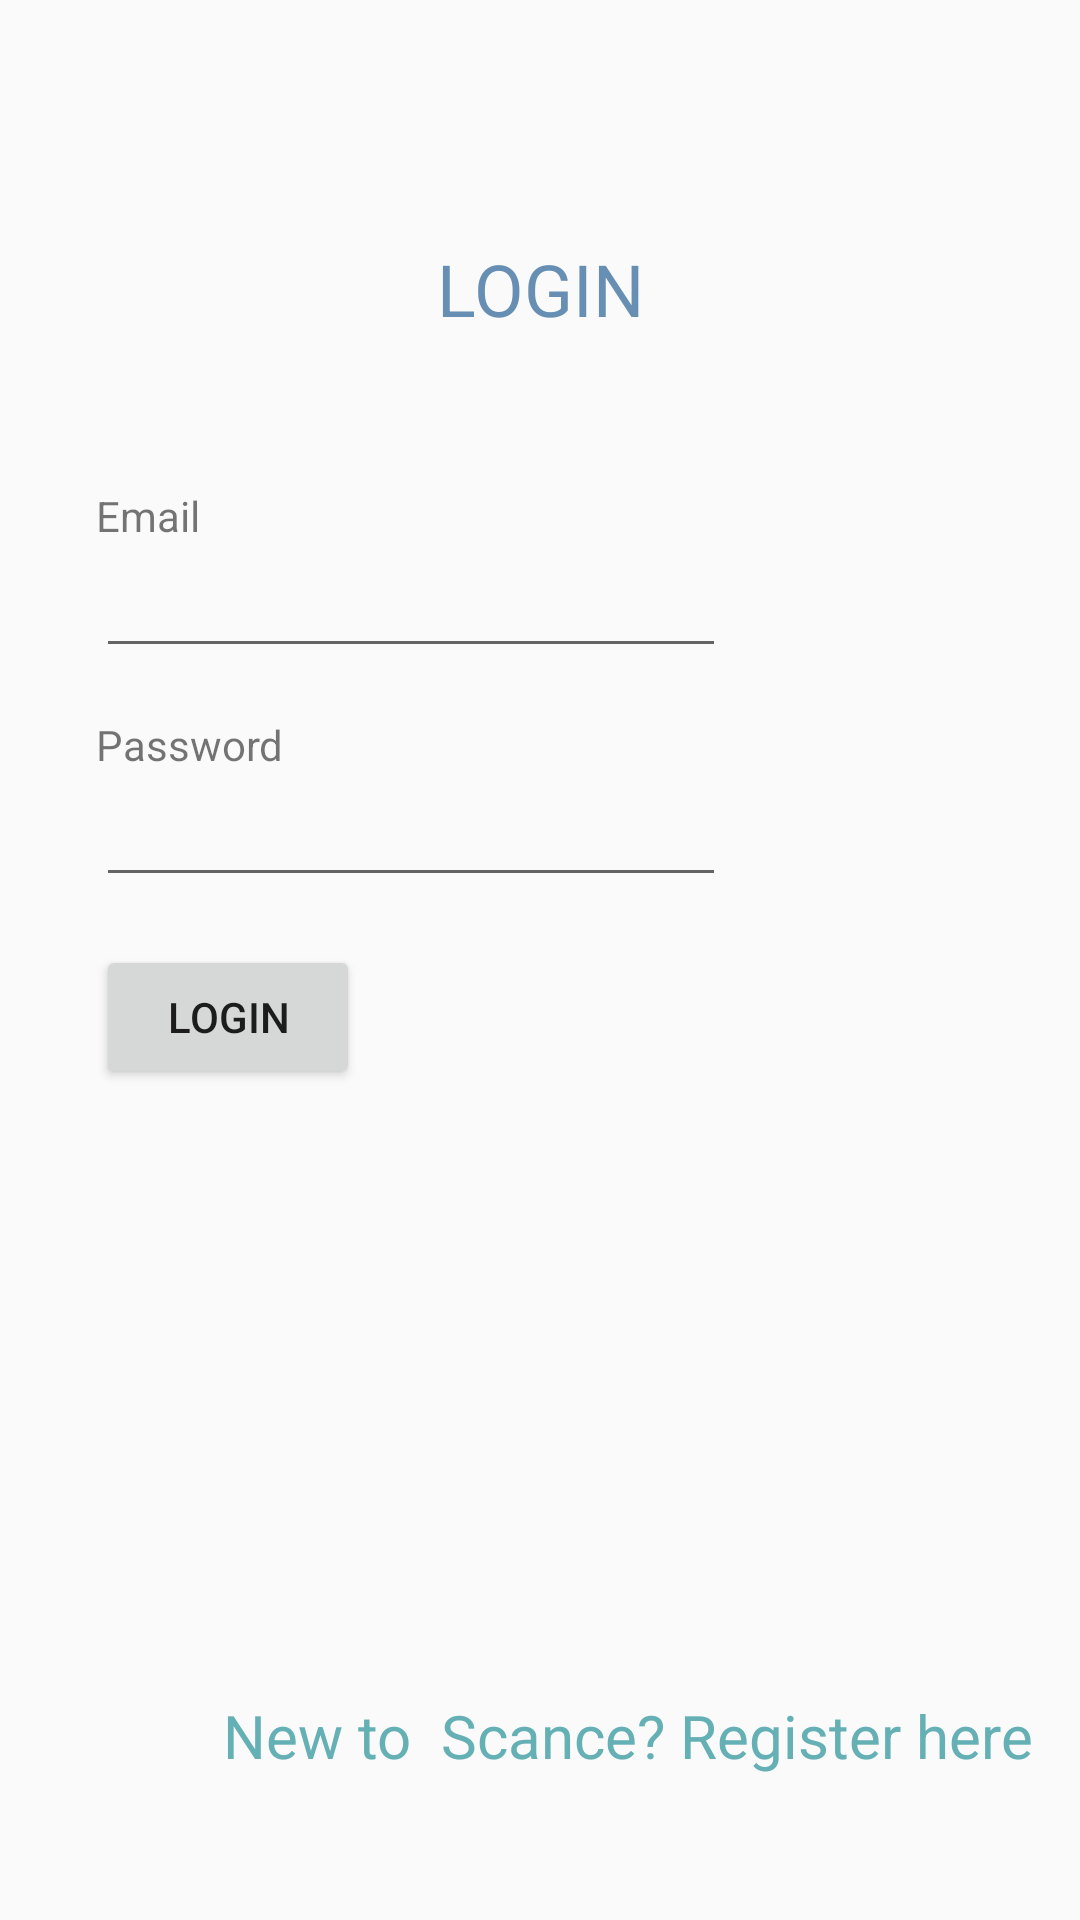

Layout XML and referenced resources for this Android screen:
<!-- AndroidManifest.xml: application theme AppTheme -->
<!-- res/layout/login_fragment.xml -->
<?xml version="1.0" encoding="utf-8"?>
<androidx.constraintlayout.widget.ConstraintLayout xmlns:android="http://schemas.android.com/apk/res/android"
    xmlns:app="http://schemas.android.com/apk/res-auto"
    xmlns:tools="http://schemas.android.com/tools"
    android:orientation="vertical" android:layout_width="match_parent"
    android:layout_gravity="center_vertical"
    android:layout_height="match_parent">

    <TextView
        android:id="@+id/register_page"
        style="@style/TextAppearance.AppCompat.Headline"
        android:layout_width="wrap_content"
        android:layout_height="wrap_content"
        android:layout_marginTop="80dp"
        android:text="LOGIN"
        android:gravity="center"
        android:textColor="@color/colorPrimaryDark"
        app:layout_constraintEnd_toEndOf="parent"
        app:layout_constraintStart_toStartOf="parent"
        app:layout_constraintTop_toTopOf="parent" />

    <TextView
        android:id="@+id/emailLabel"
        android:layout_width="wrap_content"
        android:layout_height="wrap_content"
        android:layout_marginStart="32dp"
        android:layout_marginTop="50dp"
        android:text="Email "
        app:layout_constraintStart_toStartOf="parent"
        app:layout_constraintTop_toBottomOf="@+id/register_page" />

    <EditText
        android:id="@+id/logintxtEmail"
        android:layout_width="wrap_content"
        android:layout_height="wrap_content"
        android:ems="10"
        app:layout_constraintStart_toStartOf="@+id/emailLabel"
        app:layout_constraintTop_toBottomOf="@+id/emailLabel" />

    <TextView
        android:id="@+id/passLabel"
        android:layout_width="wrap_content"
        android:layout_height="wrap_content"
        android:layout_marginTop="16dp"
        android:text="Password"
        app:layout_constraintStart_toStartOf="@+id/logintxtEmail"
        app:layout_constraintTop_toBottomOf="@+id/logintxtEmail" />

    <EditText
        android:id="@+id/logintxtPwd"
        android:layout_width="wrap_content"
        android:layout_height="wrap_content"
        android:ems="10"
        android:inputType="textPassword"
        app:layout_constraintStart_toStartOf="@+id/passLabel"
        app:layout_constraintTop_toBottomOf="@+id/passLabel" />

    <Button
        android:id="@+id/mbtnLogin"
        android:layout_width="wrap_content"
        android:layout_height="wrap_content"
        android:layout_marginTop="16dp"
        android:text="Login"
        app:layout_constraintStart_toStartOf="@+id/logintxtPwd"
        app:layout_constraintTop_toBottomOf="@+id/logintxtPwd" />

    <TextView
        android:id="@+id/lnkRegister"
        android:layout_width="0dp"
        android:layout_height="wrap_content"
        android:layout_marginEnd="16dp"
        android:layout_marginBottom="48dp"
        android:gravity="center"
        android:text="New to  Scance? Register here"
        android:textColor="#65B0B4"
        android:textSize="20dp"
        app:layout_constraintBottom_toBottomOf="parent"
        app:layout_constraintEnd_toEndOf="parent" />

    <ProgressBar
        android:id="@+id/mprogress_bar"
        android:layout_width="wrap_content"
        android:layout_height="wrap_content"
        android:layout_gravity="center_horizontal|center_vertical"
        android:visibility="invisible"
        app:layout_constraintBottom_toBottomOf="parent"
        app:layout_constraintEnd_toEndOf="parent"
        app:layout_constraintStart_toStartOf="parent"
        app:layout_constraintTop_toTopOf="parent" />

</androidx.constraintlayout.widget.ConstraintLayout>
<!-- resources referenced by this layout -->
<resources>
  <color name="colorPrimaryDark">#678FB4</color>
  <style name="AppTheme" parent="Theme.AppCompat.Light.NoActionBar">
          
          <item name="colorPrimary">@color/colorPrimary</item>
          <item name="colorPrimaryDark">@color/colorPrimaryDark</item>
          <item name="colorAccent">@color/colorAccent</item>
      </style>
  <color name="colorPrimary">#678FB4</color>
  <color name="colorAccent">#65B0B4</color>
</resources>
